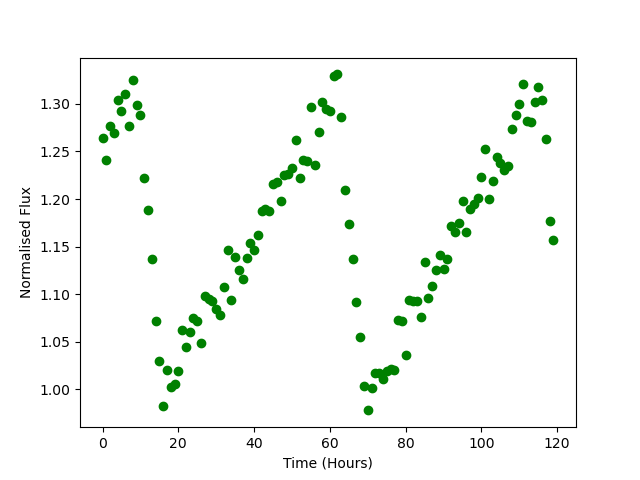

Data behind this chart, as committed beside it:
Time, Flux
0.0, 1.264
1.0, 1.241
2.0, 1.277
3.0, 1.27
4.0, 1.304
5.0, 1.293
6.0, 1.311
7.0, 1.277
8.0, 1.325
9.0, 1.299
10.0, 1.288
11.0, 1.222
12.0, 1.188
13.0, 1.137
14.0, 1.072
15.0, 1.03
16.0, 0.9822
17.0, 1.02
18.0, 1.002
19.0, 1.006
20.0, 1.019
21.0, 1.062
22.0, 1.045
23.0, 1.06
24.0, 1.075
25.0, 1.072
26.0, 1.049
27.0, 1.098
28.0, 1.095
29.0, 1.092
30.0, 1.084
31.0, 1.078
32.0, 1.108
33.0, 1.146
34.0, 1.094
35.0, 1.139
36.0, 1.125
37.0, 1.116
38.0, 1.138
39.0, 1.153
40.0, 1.146
41.0, 1.162
42.0, 1.188
43.0, 1.19
44.0, 1.188
45.0, 1.216
46.0, 1.218
47.0, 1.198
48.0, 1.225
49.0, 1.226
50.0, 1.232
51.0, 1.262
52.0, 1.222
53.0, 1.241
54.0, 1.24
55.0, 1.297
56.0, 1.236
57.0, 1.27
58.0, 1.302
59.0, 1.295
... 60 more rows
